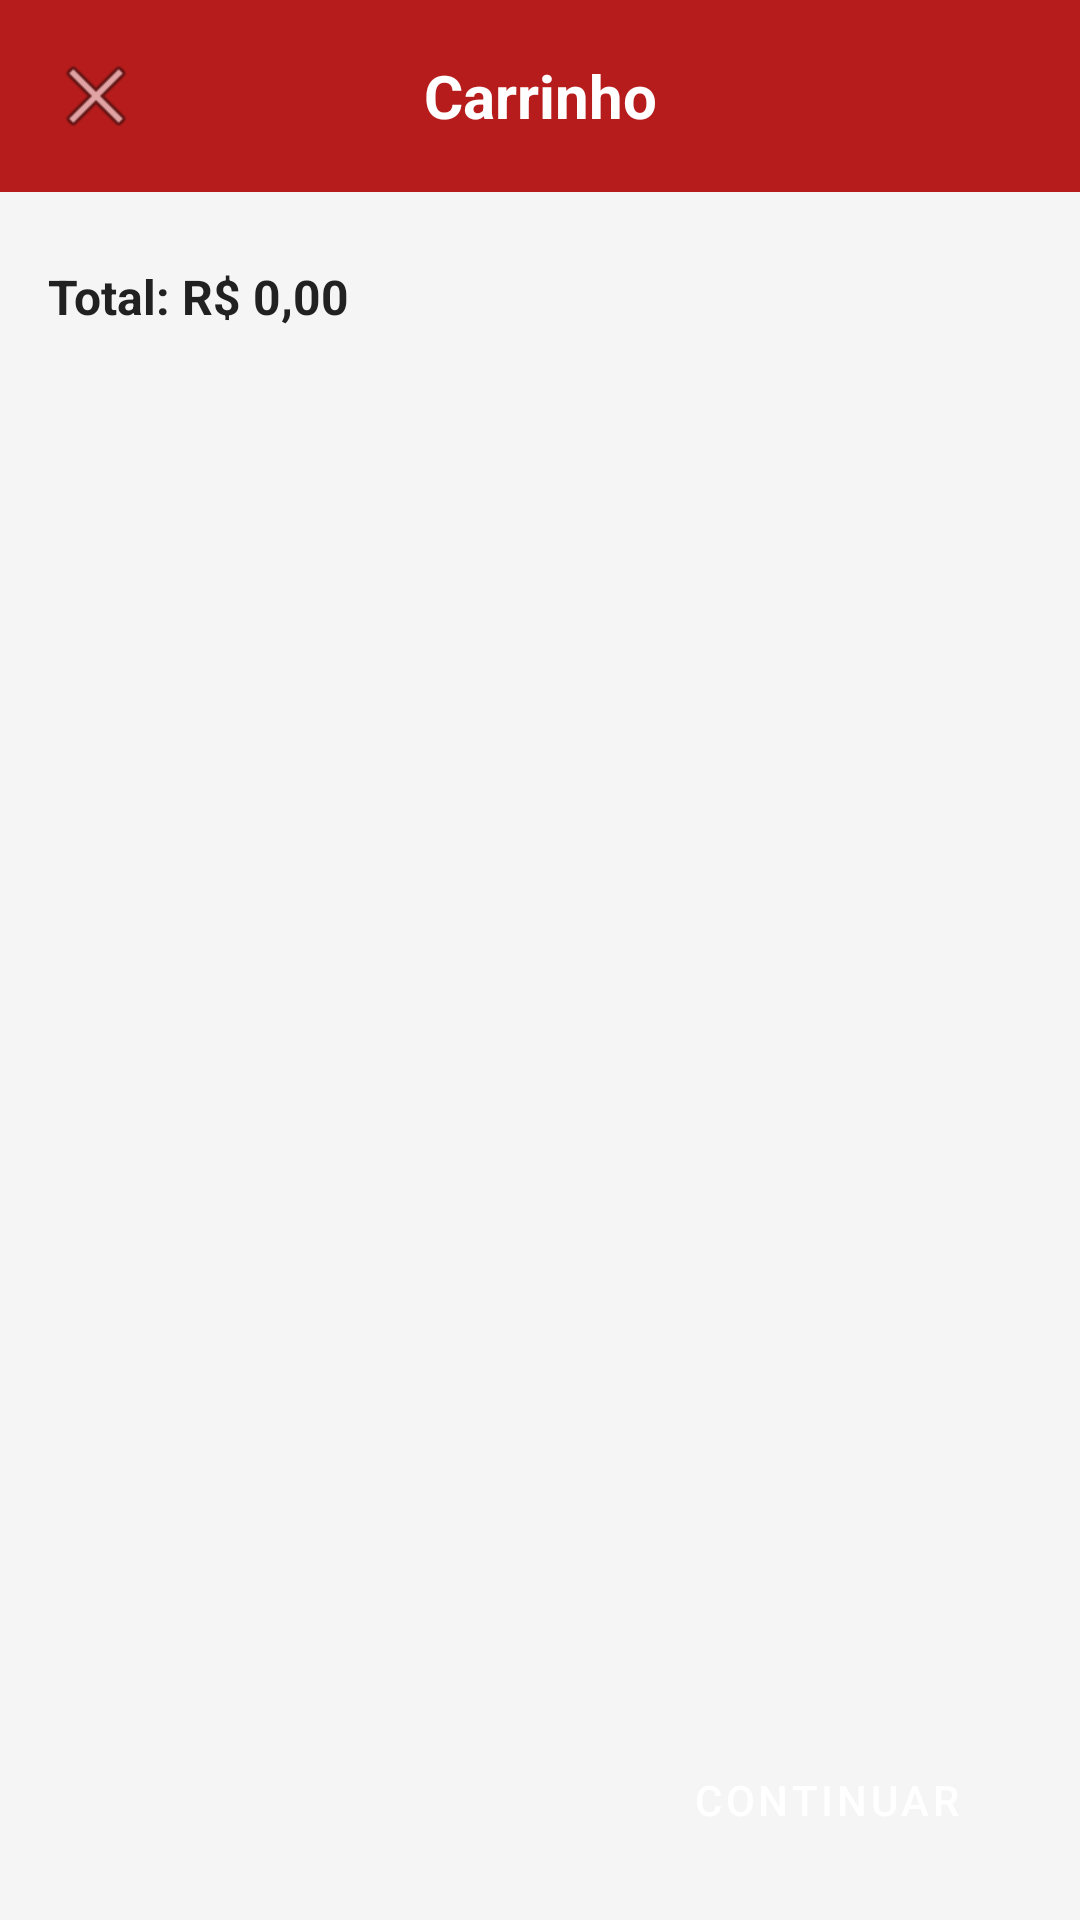

This screen was rendered from an Android layout file. Write that file and the resources it references.
<!-- AndroidManifest.xml: application theme Theme.TechShop_P1_Grupo9 -->
<!-- res/layout/fragment_carrinho.xml -->
<?xml version="1.0" encoding="utf-8"?>
<LinearLayout xmlns:android="http://schemas.android.com/apk/res/android"
    android:layout_width="match_parent"
    android:layout_height="match_parent"
    android:orientation="vertical"
    android:background="#F5F5F5">

    
    <LinearLayout
        android:layout_width="match_parent"
        android:layout_height="wrap_content"
        android:background="#B71C1C"
        android:gravity="center_vertical"
        android:orientation="horizontal"
        android:padding="12dp">

        <ImageView
            android:id="@+id/btnVoltar"
            android:layout_width="40dp"
            android:layout_height="40dp"
            android:padding="4dp"
            android:src="@android:drawable/ic_menu_close_clear_cancel"
            android:contentDescription="Voltar"
            android:background="?attr/selectableItemBackgroundBorderless"
            android:clickable="true"
            android:focusable="true" />

        <TextView
            android:layout_width="0dp"
            android:layout_height="wrap_content"
            android:layout_weight="1"
            android:gravity="center"
            android:text="Carrinho"
            android:textColor="#FFFFFF"
            android:textSize="20sp"
            android:textStyle="bold" />

        
        <View
            android:layout_width="40dp"
            android:layout_height="40dp" />

    </LinearLayout>

    
    <androidx.core.widget.NestedScrollView
        android:layout_width="match_parent"
        android:layout_height="0dp"
        android:layout_weight="1"
        android:padding="12dp">

        <LinearLayout
            android:layout_width="match_parent"
            android:layout_height="wrap_content"
            android:orientation="vertical">

            
            <androidx.recyclerview.widget.RecyclerView
                android:id="@+id/recyclerCarrinho"
                android:layout_width="match_parent"
                android:layout_height="wrap_content"
                android:nestedScrollingEnabled="false" />

            
            <TextView
                android:id="@+id/txtTotalCarrinho"
                android:layout_width="match_parent"
                android:layout_height="wrap_content"
                android:layout_marginTop="12dp"
                android:text="Total: R$ 0,00"
                android:textColor="#212121"
                android:textSize="16sp"
                android:textStyle="bold"
                android:paddingStart="4dp" />

        </LinearLayout>

    </androidx.core.widget.NestedScrollView>

    
    <LinearLayout
        android:layout_width="match_parent"
        android:layout_height="wrap_content"
        android:gravity="end"
        android:padding="16dp"
        android:background="#F5F5F5">

        <Button
            android:id="@+id/btnContinuar"
            android:layout_width="wrap_content"
            android:layout_height="wrap_content"
            android:text="Continuar"
            android:backgroundTint="#8B1A1A"
            android:textColor="#FFFFFF"
            android:paddingStart="24dp"
            android:paddingEnd="24dp"
            style="@style/Widget.MaterialComponents.Button" />

    </LinearLayout>

</LinearLayout>
<!-- resources referenced by this layout -->
<resources>
  <style name="Theme.TechShop_P1_Grupo9" parent="Base.Theme.TechShop_P1_Grupo9" />
  <style name="Base.Theme.TechShop_P1_Grupo9" parent="Theme.Material3.DayNight.NoActionBar">
          
          
      </style>
</resources>
